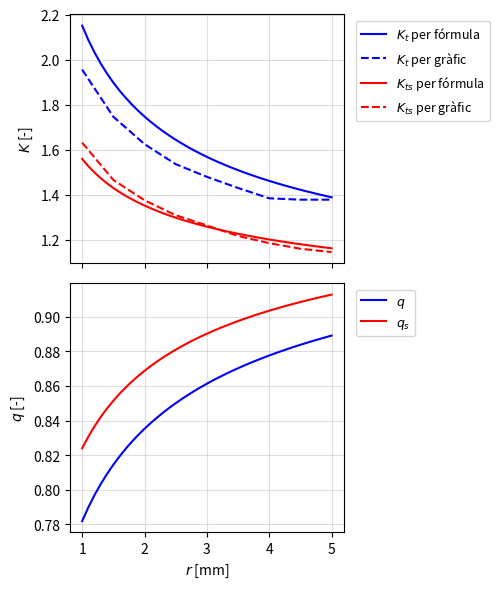
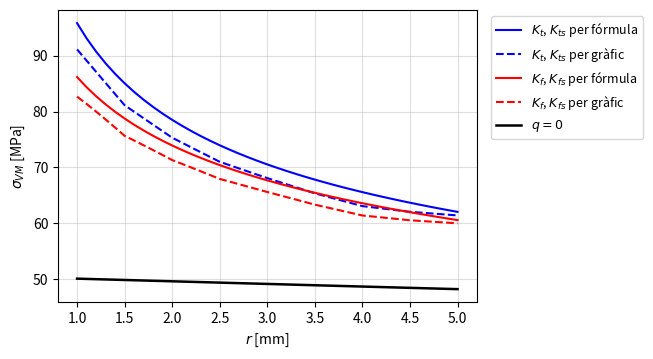

Source code (Python) for these figures, in order:
#%% Suport amb eix fix: concentració de tensions a la secció A, punt a
# Autor: J.A. Mayugo, 2019-2026 (versió Python de DiAM_eixfix_SOL.m)

import numpy as np
import matplotlib.pyplot as plt
from scipy.interpolate import RegularGridInterpolator

plt.rcParams['svg.fonttype'] = 'none'


#%% Funcions: factors de concentració de tensions i sensibilitat a l'entalla
def K_t_rodo_flexio(D_d, r_d):
    """K_t d'un rodó sotmès a flexió amb un canvi de secció de D a d.
    D_d = D/d ; r_d = r/d (fórmula de Peterson)."""
    return (0.632 + 0.377*D_d**(-4.4)
            + r_d**(-0.5)*np.sqrt((-0.14 - 0.363*D_d**2 + 0.503*D_d**4)
                                  /(1 - 2.39*D_d**2 + 3.368*D_d**4)))

def K_t_rodo_torsio(D_d, r_d):
    """K_ts d'un rodó sotmès a torsió amb un canvi de secció de D a d."""
    return (0.78 + 0.2*D_d**(-10)
            + r_d**(-0.46)*np.sqrt((0.002 - 0.125*D_d**2 + 0.123*D_d**4)
                                   /(1 - 2.75*D_d**2 + 2.55*D_d**4)))

# Dades dels gràfics: relació r/d en columnes i D/d en files
r_d_vec = np.array([0.025, 0.050, 0.075, 0.100, 0.125, 0.150, 0.175, 0.200, 0.225, 0.250, 0.275, 0.300])
D_d_vec_f = np.array([1.02, 1.05, 1.1, 1.5, 3])
data_f = np.array([
    [1.913, 1.667, 1.537, 1.450, 1.388, 1.341, 1.304, 1.268, 1.239, 1.228, 1.209, 1.198],
    [2.140, 1.804, 1.645, 1.544, 1.471, 1.410, 1.359, 1.326, 1.297, 1.275, 1.257, 1.238],
    [2.256, 1.884, 1.699, 1.594, 1.515, 1.464, 1.413, 1.366, 1.366, 1.366, 1.366, 1.366],
    [2.591, 2.075, 1.826, 1.677, 1.572, 1.507, 1.460, 1.416, 1.400, 1.400, 1.400, 1.400],
    [2.852, 2.317, 2.002, 1.803, 1.677, 1.587, 1.510, 1.452, 1.402, 1.362, 1.325, 1.307]])
D_d_vec_t = np.array([1.09, 1.20, 1.33, 2])
data_t = np.array([
    [1.489, 1.290, 1.209, 1.165, 1.140, 1.125, 1.114, 1.106, 1.100, 1.100, 1.100, 1.100],
    [1.915, 1.592, 1.434, 1.345, 1.283, 1.239, 1.195, 1.162, 1.140, 1.125, 1.118, 1.105],
    [2.033, 1.695, 1.518, 1.426, 1.353, 1.305, 1.254, 1.224, 1.195, 1.180, 1.173, 1.170],
    [2.154, 1.768, 1.573, 1.467, 1.397, 1.342, 1.301, 1.261, 1.228, 1.202, 1.191, 1.180]])
interp_f = RegularGridInterpolator((D_d_vec_f, r_d_vec), data_f)    # interpolació bilineal
interp_t = RegularGridInterpolator((D_d_vec_t, r_d_vec), data_t)

def K_t_rodo_flexio_grafica(D_d, r_d):
    """K_t a partir de les dades del gràfic (interpolació bilineal)."""
    r_d = np.atleast_1d(np.clip(r_d, 0.025, 0.3))
    D_d = np.clip(D_d, 1.02, 3)
    K = interp_f(np.column_stack([np.full(r_d.shape, D_d), r_d]))
    return K if K.size > 1 else float(K[0])

def K_t_rodo_torsio_grafica(D_d, r_d):
    """K_ts a partir de les dades del gràfic (interpolació bilineal)."""
    r_d = np.atleast_1d(np.clip(r_d, 0.025, 0.3))
    D_d = np.clip(D_d, 1.09, 2)
    K = interp_t(np.column_stack([np.full(r_d.shape, D_d), r_d]))
    return K if K.size > 1 else float(K[0])

def q_sensibilitat_entalla(r, Sut, tallant=False):
    """Sensibilitat a l'entalla q per a acers (r en mm, Sut en MPa).
    Les fórmules treballen en [in] i [kpsi]."""
    Sut_kpsi = Sut/6.9
    r_in = r/25.4
    if not tallant:
        sqr_a = 0.246 - 3.08e-3*Sut_kpsi + 1.51e-5*Sut_kpsi**2 - 2.67e-8*Sut_kpsi**3
    else:
        sqr_a = 0.190 - 2.51e-3*Sut_kpsi + 1.35e-5*Sut_kpsi**2 - 2.67e-8*Sut_kpsi**3
    return 1/(1 + sqr_a/np.sqrt(r_in))


#%% Dades del problema
l  = 60.0           # mm, distància canvi de secció - politja
R  = 100.0          # mm, radi de la politja
D  = 25.0           # mm, diàmetre gran de l'eix
d  = 20.0           # mm, diàmetre petit de l'eix
r4 = 4.0            # mm, radi d'acord R4
r_ = np.arange(1.0, 5.0 + 1e-9, 0.1)    # mm, radis de l'apartat 5
F1 = 100.0          # N, tensió de la corretja 1
F2 = 400.0          # N, tensió de la corretja 2
v  = 0.6            # m/s, velocitat de la corretja
Sut = 750.0         # MPa, resistència última
Sy  = 550.0         # MPa, límit elàstic


#%% Apartat 1): sentit de moviment i potència dissipada
P_fric = (F2 - F1)*v                                    # W
print(f"Apartat 1): força de fricció = {F2 - F1:.0f} N, potència dissipada = {P_fric:.0f} W")


#%% Funció que calcula l'estat de tensions del punt a per a un radi r
def tensions(r):
    M = (l - r)*(F1 + F2)                               # N·mm
    T = R*(F2 - F1)                                     # N·mm
    sigma_0 = 32*M/(np.pi*d**3)                         # MPa
    tau_0   = 16*T/(np.pi*d**3)                         # MPa
    K_t,  K_ts  = K_t_rodo_flexio(D/d, r/d), K_t_rodo_torsio(D/d, r/d)
    K_tg, K_tsg = K_t_rodo_flexio_grafica(D/d, r/d), K_t_rodo_torsio_grafica(D/d, r/d)
    q,  qs = q_sensibilitat_entalla(r, Sut), q_sensibilitat_entalla(r, Sut, True)
    K_f,  K_fs  = 1 + q*(K_t - 1),  1 + qs*(K_ts - 1)
    K_fg, K_fsg = 1 + q*(K_tg - 1), 1 + qs*(K_tsg - 1)
    VM = lambda Ks, Kt_: np.sqrt((sigma_0*Ks)**2 + 3*(tau_0*Kt_)**2)
    return dict(M=M, T=T, sigma_0=sigma_0, tau_0=tau_0, K_t=K_t, K_ts=K_ts, K_tg=K_tg, K_tsg=K_tsg,
                q=q, qs=qs, K_f=K_f, K_fs=K_fs, K_fg=K_fg, K_fsg=K_fsg,
                VM_a=VM(K_t, K_ts), VM_ag=VM(K_tg, K_tsg), VM_b=VM(K_f, K_fs), VM_bg=VM(K_fg, K_fsg),
                VM_c=VM(1.0, 1.0))


#%% Apartats 2) a 4): estat de tensions per a r = R4 = 4 mm
S = tensions(r4)
print(f"\nSolicitacions: M = {S['M']:.0f} N·mm, T = {S['T']:.0f} N·mm, V = {F1 + F2:.0f} N")
print(f"Tensions nominals: sigma_0 = {S['sigma_0']:.2f} MPa, tau_0 = {S['tau_0']:.2f} MPa")
print(f"K_t = {S['K_t']:.3f} (fórmula), {S['K_tg']:.3f} (gràfic); "
      f"K_ts = {S['K_ts']:.3f} (fórmula), {S['K_tsg']:.3f} (gràfic)")
print(f"q = {S['q']:.3f}, q_s = {S['qs']:.3f}")
print(f"K_f = {S['K_f']:.3f}, K_fs = {S['K_fs']:.3f} (fórmula); K_f = {S['K_fg']:.3f}, K_fs = {S['K_fsg']:.3f} (gràfic)")

def estat(K1, K2, etiqueta):
    sigma = K1*S['sigma_0']; tau = K2*S['tau_0']
    s1 = sigma/2 + np.sqrt((sigma/2)**2 + tau**2)
    s2 = sigma/2 - np.sqrt((sigma/2)**2 + tau**2)
    vm = np.sqrt(sigma**2 + 3*tau**2)
    print(f"{etiqueta:<22} sigma = {sigma:6.2f}  tau = {tau:6.2f}  sigma_1 = {s1:6.2f}  sigma_2 = {s2:6.2f}  "
          f"sigma_VM = {vm:6.2f}  SF = {Sy/vm:5.2f}")
estat(S['K_t'],  S['K_ts'],  'K_t, K_ts (fórmula)')
estat(S['K_tg'], S['K_tsg'], 'K_t, K_ts (gràfic)')
estat(S['K_f'],  S['K_fs'],  'K_f, K_fs (fórmula)')
estat(S['K_fg'], S['K_fsg'], 'K_f, K_fs (gràfic)')
estat(1.0, 1.0, 'q = 0')


#%% Apartat 5): tensió de von Mises en funció del radi
R_ = tensions(r_)
print("\n  r    K_t  K_ts    q   q_s   VM(K_t)  VM(K_f)  VM(q=0)")
for i in range(0, len(r_), 10):
    print(f"{r_[i]:4.1f}  {R_['K_t'][i]:.2f}  {R_['K_ts'][i]:.2f}  {R_['q'][i]:.2f}  {R_['qs'][i]:.2f}  "
          f"{R_['VM_a'][i]:7.1f}  {R_['VM_b'][i]:7.1f}  {R_['VM_c'][i]:7.1f}")


#%% Representació gràfica: K_t, K_ts, q i q_s en funció del radi
fig, ax = plt.subplots(2, 1, figsize=(5.2, 6.0), sharex=True)
ax[0].plot(r_, R_['K_t'],  '-b',  linewidth=1.5, label='$K_t$ per fórmula')
ax[0].plot(r_, R_['K_tg'], '--b', linewidth=1.5, label='$K_t$ per gràfic')
ax[0].plot(r_, R_['K_ts'],  '-r',  linewidth=1.5, label='$K_{ts}$ per fórmula')
ax[0].plot(r_, R_['K_tsg'], '--r', linewidth=1.5, label='$K_{ts}$ per gràfic')
ax[0].set_ylabel('$K$ [-]'); ax[0].grid(True, alpha=0.4)
ax[0].legend(loc='upper left', bbox_to_anchor=(1.02, 1), fontsize=9)
ax[1].plot(r_, R_['q'],  '-b', linewidth=1.5, label='$q$')
ax[1].plot(r_, R_['qs'], '-r', linewidth=1.5, label='$q_s$')
ax[1].set_xlabel('$r$ [mm]'); ax[1].set_ylabel('$q$ [-]'); ax[1].grid(True, alpha=0.4)
ax[1].legend(loc='upper left', bbox_to_anchor=(1.02, 1), fontsize=9)
fig.tight_layout()
fig.savefig('DiAM_eixfix_K_Fig1.pdf', bbox_inches='tight')
fig.savefig('DiAM_eixfix_K_Fig1.svg', bbox_inches='tight')
plt.show()

#%% Representació gràfica: tensió de von Mises en funció del radi
plt.figure(figsize=(5.4, 3.8))
plt.plot(r_, R_['VM_a'],  '-b',  linewidth=1.5, label='$K_t$, $K_{ts}$ per fórmula')
plt.plot(r_, R_['VM_ag'], '--b', linewidth=1.5, label='$K_t$, $K_{ts}$ per gràfic')
plt.plot(r_, R_['VM_b'],  '-r',  linewidth=1.5, label='$K_f$, $K_{fs}$ per fórmula')
plt.plot(r_, R_['VM_bg'], '--r', linewidth=1.5, label='$K_f$, $K_{fs}$ per gràfic')
plt.plot(r_, R_['VM_c'],  '-k',  linewidth=1.8, label='$q = 0$')
plt.xlabel('$r$ [mm]'); plt.ylabel('$\\sigma_{VM}$ [MPa]')
plt.legend(loc='upper left', bbox_to_anchor=(1.02, 1), fontsize=9)
plt.grid(True, alpha=0.4)
plt.savefig('DiAM_eixfix_VM_Fig2.pdf', bbox_inches='tight')
plt.savefig('DiAM_eixfix_VM_Fig2.svg', bbox_inches='tight')
plt.show()
